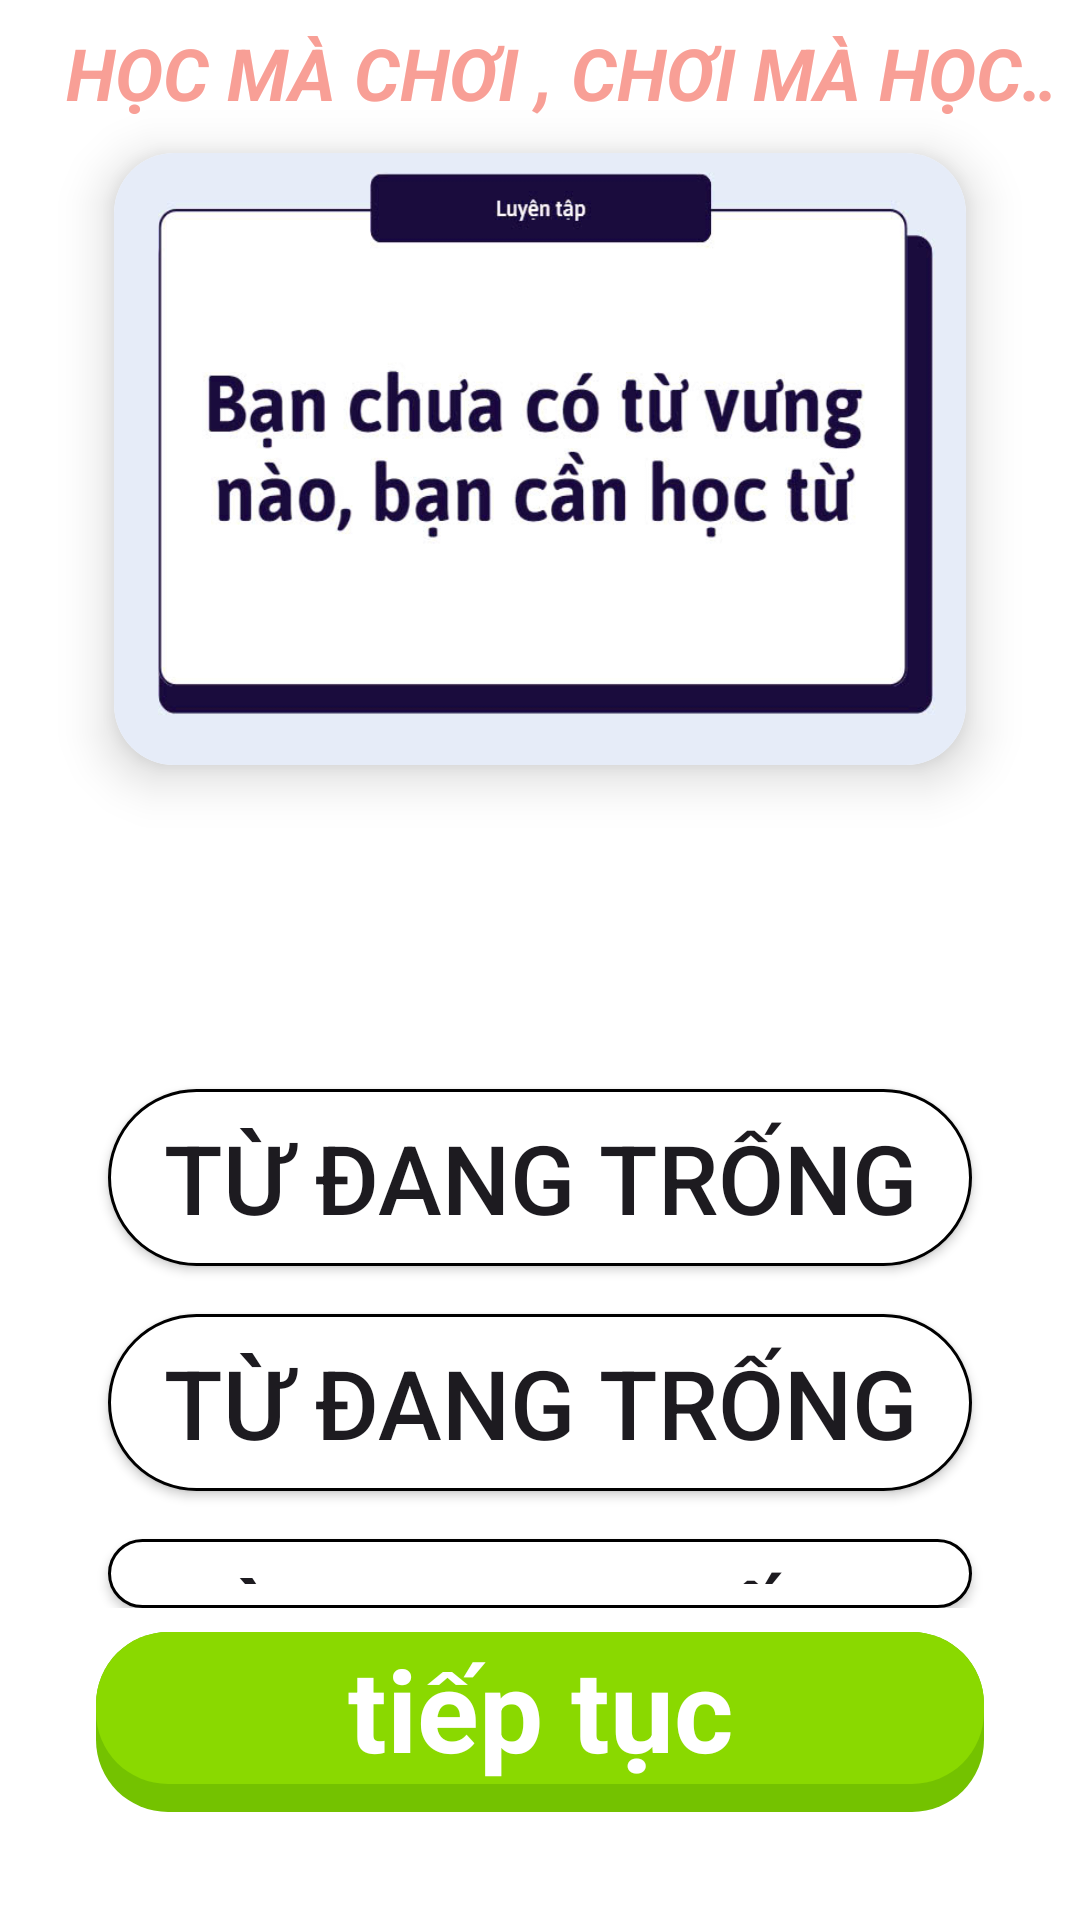

Write the Android layout XML for this screen, with the resource values it uses.
<!-- AndroidManifest.xml: application theme ThemeSplash -->
<!-- res/layout/fragment_practive.xml -->
<?xml version="1.0" encoding="utf-8"?>
<layout xmlns:android="http://schemas.android.com/apk/res/android"
    xmlns:app="http://schemas.android.com/apk/res-auto"
    xmlns:tools="http://schemas.android.com/tools">

    <data>
        <variable
            name="practiceviewModel"
            type="com.tuan.englishforkid.presentation.practive.PracticeViewModel" />
    </data>

    <androidx.constraintlayout.widget.ConstraintLayout
        android:layout_width="match_parent"
        android:layout_height="match_parent"
        android:background="@color/white"
        tools:context=".presentation.practive.PractiveFragment">

        <TextView
            android:id="@+id/tvExit"
            android:layout_width="wrap_content"
            android:layout_height="wrap_content"
            android:layout_marginStart="8dp"
            android:background="@drawable/ic_close"
            app:layout_constraintStart_toStartOf="parent"
            app:layout_constraintTop_toTopOf="parent"
            android:ellipsize="marquee"
            android:marqueeRepeatLimit="marquee_forever"
            android:scrollHorizontally="true"/>

        <TextView
            android:id="@+id/tvhead"
            android:layout_width="wrap_content"
            android:layout_height="wrap_content"
            android:layout_gravity="center_vertical"
            android:text=" HỌC MÀ CHƠI , CHƠI MÀ HỌC NHÉ :Đ "
            android:ellipsize="marquee"
            android:marqueeRepeatLimit="marquee_forever"
            android:scrollHorizontally="true"
            android:singleLine="true"
            android:textSize="24dp"
            android:textStyle="bold|italic"
            android:textColor="@color/itemcolor"
            app:layout_constraintStart_toEndOf="@id/tvExit"
            app:layout_constraintTop_toTopOf="parent"
            android:layout_marginTop="8dp"
            android:paddingStart="8dp"
            />

        <LinearLayout
            android:layout_width="match_parent"
            android:layout_height="0dp"
            app:layout_constraintBottom_toTopOf="@id/llnext"
            app:layout_constraintEnd_toEndOf="parent"
            app:layout_constraintStart_toStartOf="parent"
            app:layout_constraintTop_toBottomOf="@+id/tvExit"
            android:orientation="vertical">
            <androidx.cardview.widget.CardView
                android:id="@+id/cvimg"
                android:layout_width="match_parent"
                android:layout_height="wrap_content"
                android:layout_marginHorizontal="20dp"
                android:background="@color/white"
                app:cardCornerRadius="20dp"
                app:cardElevation="10dp"
                app:cardMaxElevation="12dp"
                app:cardPreventCornerOverlap="true"
                app:cardUseCompatPadding="true"
                android:layout_marginTop="8dp">

                <ImageView
                    android:id="@+id/imgItemPractive"
                    android:layout_width="match_parent"
                    android:layout_height="204dp"
                    android:scaleType="fitXY"
                    android:src="@drawable/dog" />

            </androidx.cardview.widget.CardView>

            <LinearLayout
                android:id="@+id/llresult"
                android:layout_width="match_parent"
                android:layout_height="match_parent"
                android:orientation="vertical"
                android:layout_marginVertical="8dp">

                <LinearLayout
                    android:layout_width="match_parent"
                    android:layout_height="52dp"
                    android:orientation="horizontal"
                    android:weightSum="3"
                    android:layout_marginBottom="8dp">

                    <LinearLayout
                        android:id="@+id/llShowResult"
                        android:layout_width="match_parent"
                        android:layout_height="match_parent"
                        android:orientation="horizontal"
                        android:visibility="gone">

                        <TextView
                            android:id="@+id/tvnamepractice"
                            android:layout_width="wrap_content"
                            android:layout_height="wrap_content"
                            android:layout_weight="1"
                            android:gravity="end"
                            android:text="Bee"
                            android:textStyle="bold|italic"
                            android:textSize="24dp" />

                        <TextView
                            android:id="@+id/tvspellingpractice"
                            android:layout_width="wrap_content"
                            android:layout_height="wrap_content"
                            android:layout_weight="1"
                            android:gravity="center"
                            android:text="/biː/"
                            android:textSize="24dp" />

                        <TextView
                            android:id="@+id/tvmeanspractice"
                            android:layout_width="wrap_content"
                            android:layout_height="wrap_content"
                            android:layout_weight="1"
                            android:text="con ong (n)"
                            android:textSize="24dp" />
                    </LinearLayout>
                </LinearLayout>

                <androidx.appcompat.widget.AppCompatButton
                    android:id="@+id/btna"
                    android:layout_width="match_parent"
                    android:layout_height="wrap_content"
                    android:layout_marginHorizontal="36dp"
                    android:layout_marginTop="16dp"
                    android:background="@drawable/bg_itempractive"
                    android:gravity="center"
                    android:paddingVertical="8dp"
                    android:text="Từ đang trống"
                    android:textSize="32dp" />

                <androidx.appcompat.widget.AppCompatButton
                    android:id="@+id/btnb"
                    android:layout_width="match_parent"
                    android:layout_height="wrap_content"
                    android:layout_marginHorizontal="36dp"
                    android:layout_marginTop="16dp"
                    android:background="@drawable/bg_itempractive"
                    android:gravity="center"
                    android:paddingVertical="8dp"
                    android:text="Từ đang trống"
                    android:textSize="32dp" />

                <androidx.appcompat.widget.AppCompatButton
                    android:id="@+id/btnc"
                    android:layout_width="match_parent"
                    android:layout_height="wrap_content"
                    android:layout_marginHorizontal="36dp"
                    android:layout_marginTop="16dp"
                    android:background="@drawable/bg_itempractive"
                    android:gravity="center"
                    android:paddingVertical="8dp"
                    android:text="Từ đang trống"
                    android:textSize="32dp" />

                <androidx.appcompat.widget.AppCompatButton
                    android:id="@+id/btnd"
                    android:layout_width="match_parent"
                    android:layout_height="wrap_content"
                    android:layout_marginHorizontal="36dp"
                    android:layout_marginTop="16dp"
                    android:background="@drawable/bg_itempractive"
                    android:gravity="center"
                    android:paddingVertical="8dp"
                    android:text="Từ đang trống"
                    android:textSize="32dp" />


            </LinearLayout>

        </LinearLayout>

        <LinearLayout
            android:id="@+id/llnext"
            android:layout_width="match_parent"
            android:layout_height="wrap_content"
            android:layout_marginBottom="36dp"
            android:background="@drawable/bg_llnext_detail"
            app:layout_constraintBottom_toBottomOf="parent"
            app:layout_constraintEnd_toEndOf="parent"
            app:layout_constraintStart_toStartOf="parent"
            android:layout_marginHorizontal="32dp">

            <TextView
                android:id="@+id/btnNext"
                android:layout_width="match_parent"
                android:layout_height="wrap_content"
                android:background="@drawable/bg_next_ripple"
                android:paddingHorizontal="48dp"
                android:text="tiếp tục"
                android:textColor="@color/white"
                android:textSize="38dp"
                android:textStyle="bold"
                android:gravity="center_horizontal"/>
        </LinearLayout>

    </androidx.constraintlayout.widget.ConstraintLayout>

</layout>
<!-- resources referenced by this layout -->
<resources>
  <color name="itemcolor">#F89F96</color>
  <color name="white">#FFFFFFFF</color>
  <!-- drawable bg_itempractive (drawable) -->
  <?xml version="1.0" encoding="utf-8"?>
  <shape xmlns:android="http://schemas.android.com/apk/res/android"
      android:shape="rectangle">
      <corners android:radius="50dp"/>
      <size android:height="50dp"
          android:width="100dp"/>
      <stroke android:width="1dp"
          android:color="@color/black"/>
      <solid android:color="@color/white"/>
  
  </shape>
  <!-- drawable bg_llnext_detail (drawable) -->
  <?xml version="1.0" encoding="utf-8"?>
  <shape xmlns:android="http://schemas.android.com/apk/res/android"
      android:shape="rectangle">
      <corners android:radius="24dp"/>
      <solid android:color="@color/btnNextOut"/>
      <size android:height="60dp"
          android:width="130dp"/>
  
  </shape>
  <!-- drawable bg_next_ripple (drawable) -->
  <?xml version="1.0" encoding="utf-8"?>
  <ripple xmlns:android="http://schemas.android.com/apk/res/android"
      android:color="#9f9f9f">
      <item android:drawable="@drawable/bg_for_ripple_next">
      </item>
  
  
  </ripple>
  <!-- drawable dog: jpg bitmap (drawable, 49842 bytes) -->
  <style name="ThemeSplash" parent="Theme.Material3.DayNight.NoActionBar">
          
          
          <item name="android:windowBackground"> @drawable/bg_splash </item>
      </style>
  <color name="black">#FF000000</color>
  <color name="btnNextOut">#74c200</color>
  <!-- drawable bg_for_ripple_next (drawable) -->
  <?xml version="1.0" encoding="utf-8"?>
  <shape xmlns:android="http://schemas.android.com/apk/res/android">
  
      <solid android:color="@color/btnNextIn" />
      <corners android:radius="24dp" />
  </shape>
  <!-- drawable bg_splash (drawable) -->
  <?xml version="1.0" encoding="utf-8"?>
  <layer-list xmlns:android="http://schemas.android.com/apk/res/android">
  
      <item
          android:drawable="@drawable/anhnen"
          android:gravity="center"
          android:width="500dp"
          android:height="900dp"/>
  
  </layer-list>
  <color name="btnNextIn">#8ad900</color>
  <!-- drawable anhnen: png bitmap (drawable, 75402 bytes) -->
</resources>
